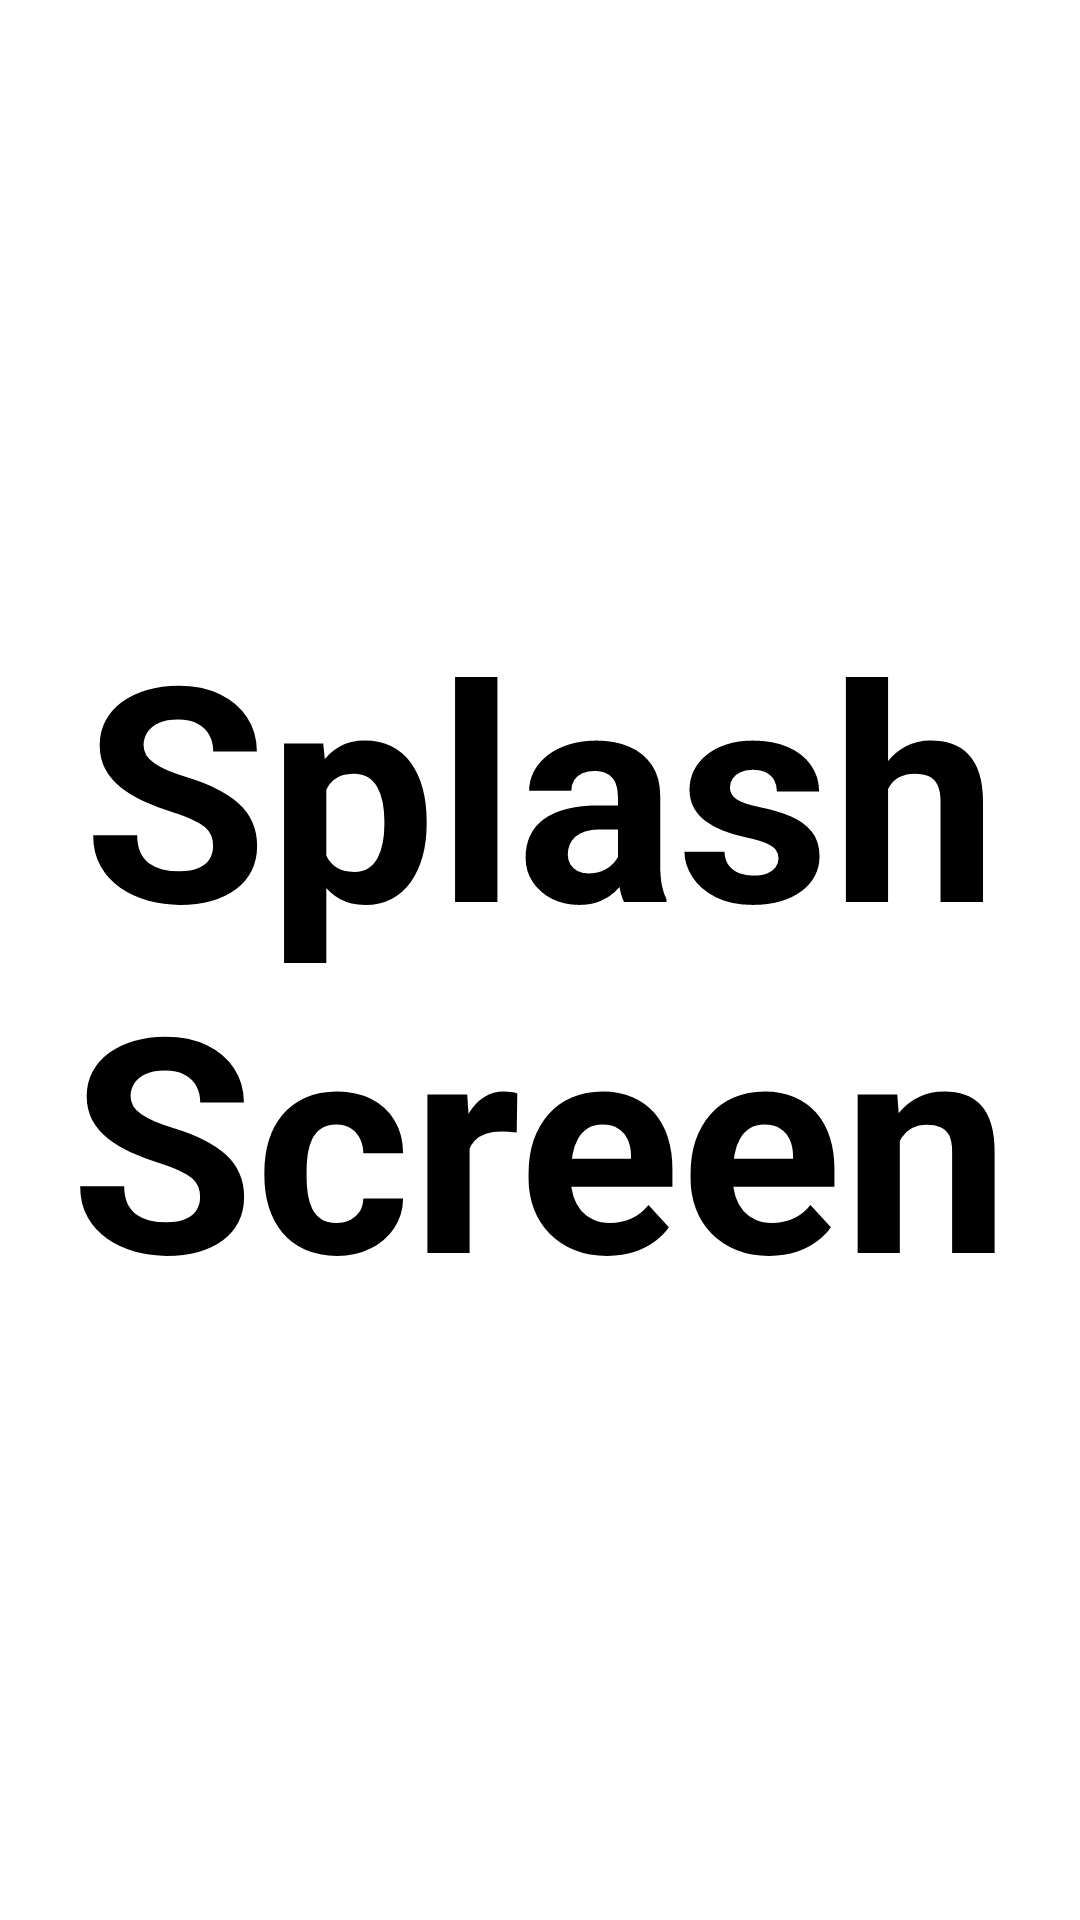

Produce the Android XML layout that renders to this screen, including the resource entries it uses.
<!-- AndroidManifest.xml: activity theme splashScreen -->
<!-- res/layout/activity_splash.xml -->
<?xml version="1.0" encoding="utf-8"?>
<androidx.constraintlayout.widget.ConstraintLayout xmlns:android="http://schemas.android.com/apk/res/android"
    xmlns:app="http://schemas.android.com/apk/res-auto"
    xmlns:tools="http://schemas.android.com/tools"
    android:layout_width="match_parent"
    android:layout_height="match_parent"
    tools:context=".SplashActivity">

    <TextView
        android:layout_width="match_parent"
        android:layout_height="match_parent"
        android:gravity="center"
        android:text="@string/splash_screen"
        android:textStyle="bold"
        android:textSize="100sp"/>

</androidx.constraintlayout.widget.ConstraintLayout>
<!-- resources referenced by this layout -->
<resources>
  <string name="splash_screen">Splash Screen</string>
</resources>
